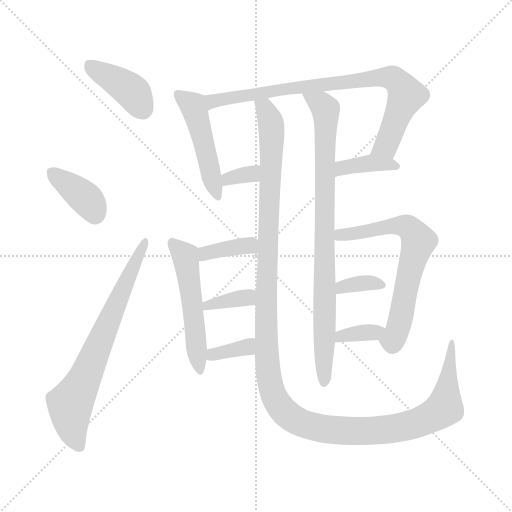
t = 0.00 s
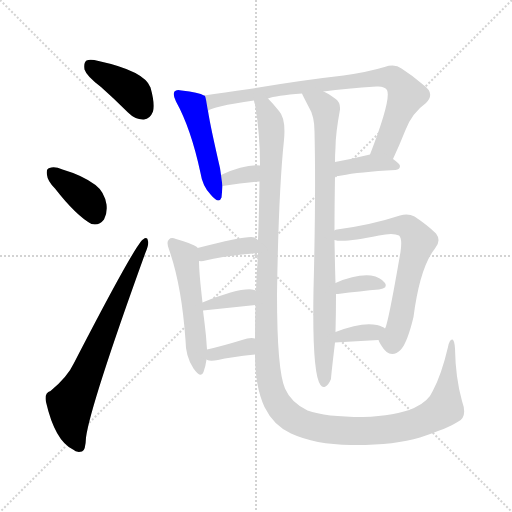
t = 2.21 s
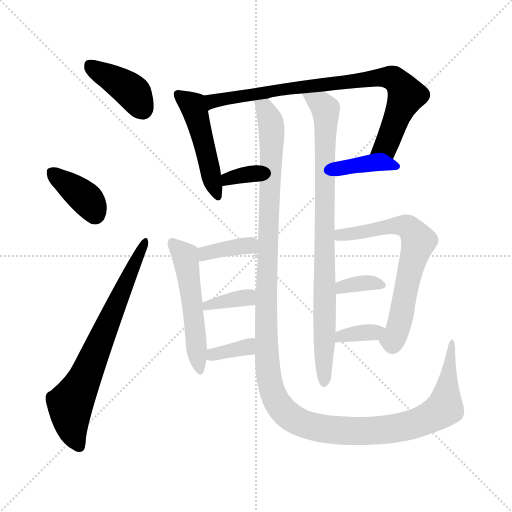
t = 4.41 s
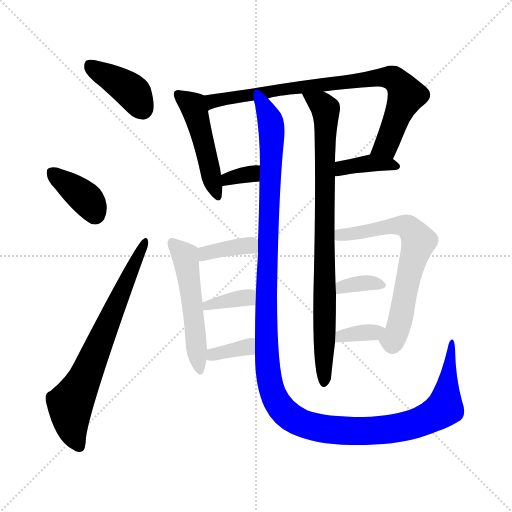
t = 6.62 s
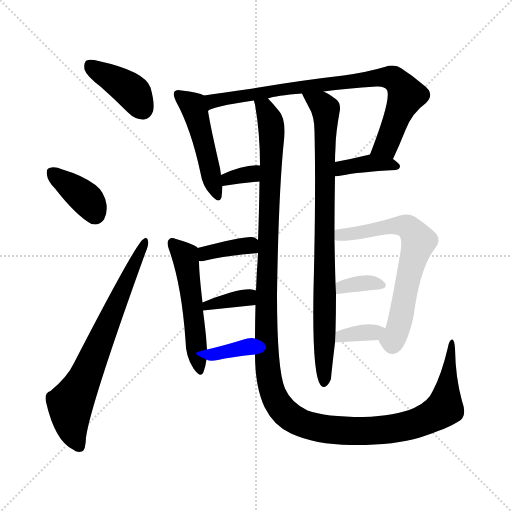
t = 8.82 s
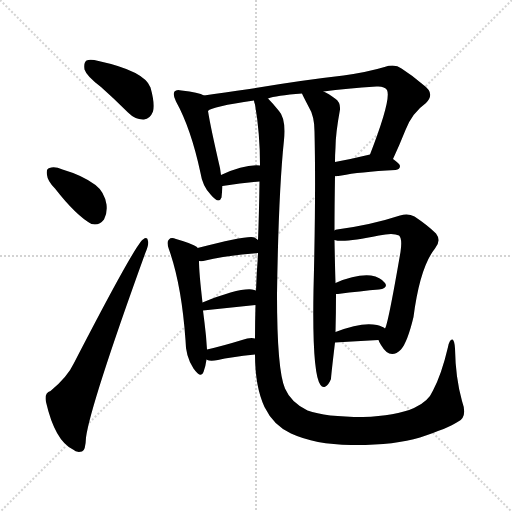
t = 11.03 s

The animated SVG that drew these frames (rendered in a browser with its animation timeline set to each time). Animation: 16 CSS @keyframes rules; one cycle of 11.03 s.

<svg version="1.1" viewBox="0 0 1024 1024" xmlns="http://www.w3.org/2000/svg">
  <g stroke="lightgray" stroke-dasharray="1,1" stroke-width="1" transform="scale(4, 4)">
    <line x1="0" y1="0" x2="256" y2="256"></line>
    <line x1="256" y1="0" x2="0" y2="256"></line>
    <line x1="128" y1="0" x2="128" y2="256"></line>
    <line x1="0" y1="128" x2="256" y2="128"></line>
  </g>
<g transform="scale(1, -1) translate(0, -900)">
   <style type="text/css">
    @keyframes keyframes0 {
      from {
       stroke: blue;
       stroke-dashoffset: 396;
       stroke-width: 128;
       }
       56% {
       animation-timing-function: step-end;
       stroke: blue;
       stroke-dashoffset: 0;
       stroke-width: 128;
       }
       to {
       stroke: black;
       stroke-width: 1024;
       }
       }
       #make-me-a-hanzi-animation-0 {
         animation: keyframes0 0.572266s both;
         animation-delay: 0.000000s;
         animation-timing-function: linear;
       }
    @keyframes keyframes1 {
      from {
       stroke: blue;
       stroke-dashoffset: 374;
       stroke-width: 128;
       }
       55% {
       animation-timing-function: step-end;
       stroke: blue;
       stroke-dashoffset: 0;
       stroke-width: 128;
       }
       to {
       stroke: black;
       stroke-width: 1024;
       }
       }
       #make-me-a-hanzi-animation-1 {
         animation: keyframes1 0.554362s both;
         animation-delay: 0.572266s;
         animation-timing-function: linear;
       }
    @keyframes keyframes2 {
      from {
       stroke: blue;
       stroke-dashoffset: 700;
       stroke-width: 128;
       }
       69% {
       animation-timing-function: step-end;
       stroke: blue;
       stroke-dashoffset: 0;
       stroke-width: 128;
       }
       to {
       stroke: black;
       stroke-width: 1024;
       }
       }
       #make-me-a-hanzi-animation-2 {
         animation: keyframes2 0.819661s both;
         animation-delay: 1.126628s;
         animation-timing-function: linear;
       }
    @keyframes keyframes3 {
      from {
       stroke: blue;
       stroke-dashoffset: 478;
       stroke-width: 128;
       }
       61% {
       animation-timing-function: step-end;
       stroke: blue;
       stroke-dashoffset: 0;
       stroke-width: 128;
       }
       to {
       stroke: black;
       stroke-width: 1024;
       }
       }
       #make-me-a-hanzi-animation-3 {
         animation: keyframes3 0.638997s both;
         animation-delay: 1.946289s;
         animation-timing-function: linear;
       }
    @keyframes keyframes4 {
      from {
       stroke: blue;
       stroke-dashoffset: 813;
       stroke-width: 128;
       }
       73% {
       animation-timing-function: step-end;
       stroke: blue;
       stroke-dashoffset: 0;
       stroke-width: 128;
       }
       to {
       stroke: black;
       stroke-width: 1024;
       }
       }
       #make-me-a-hanzi-animation-4 {
         animation: keyframes4 0.911621s both;
         animation-delay: 2.585286s;
         animation-timing-function: linear;
       }
    @keyframes keyframes5 {
      from {
       stroke: blue;
       stroke-dashoffset: 330;
       stroke-width: 128;
       }
       52% {
       animation-timing-function: step-end;
       stroke: blue;
       stroke-dashoffset: 0;
       stroke-width: 128;
       }
       to {
       stroke: black;
       stroke-width: 1024;
       }
       }
       #make-me-a-hanzi-animation-5 {
         animation: keyframes5 0.518555s both;
         animation-delay: 3.496908s;
         animation-timing-function: linear;
       }
    @keyframes keyframes6 {
      from {
       stroke: blue;
       stroke-dashoffset: 378;
       stroke-width: 128;
       }
       55% {
       animation-timing-function: step-end;
       stroke: blue;
       stroke-dashoffset: 0;
       stroke-width: 128;
       }
       to {
       stroke: black;
       stroke-width: 1024;
       }
       }
       #make-me-a-hanzi-animation-6 {
         animation: keyframes6 0.557617s both;
         animation-delay: 4.015462s;
         animation-timing-function: linear;
       }
    @keyframes keyframes7 {
      from {
       stroke: blue;
       stroke-dashoffset: 853;
       stroke-width: 128;
       }
       74% {
       animation-timing-function: step-end;
       stroke: blue;
       stroke-dashoffset: 0;
       stroke-width: 128;
       }
       to {
       stroke: black;
       stroke-width: 1024;
       }
       }
       #make-me-a-hanzi-animation-7 {
         animation: keyframes7 0.944173s both;
         animation-delay: 4.573079s;
         animation-timing-function: linear;
       }
    @keyframes keyframes8 {
      from {
       stroke: blue;
       stroke-dashoffset: 1365;
       stroke-width: 128;
       }
       82% {
       animation-timing-function: step-end;
       stroke: blue;
       stroke-dashoffset: 0;
       stroke-width: 128;
       }
       to {
       stroke: black;
       stroke-width: 1024;
       }
       }
       #make-me-a-hanzi-animation-8 {
         animation: keyframes8 1.360840s both;
         animation-delay: 5.517253s;
         animation-timing-function: linear;
       }
    @keyframes keyframes9 {
      from {
       stroke: blue;
       stroke-dashoffset: 367;
       stroke-width: 128;
       }
       54% {
       animation-timing-function: step-end;
       stroke: blue;
       stroke-dashoffset: 0;
       stroke-width: 128;
       }
       to {
       stroke: black;
       stroke-width: 1024;
       }
       }
       #make-me-a-hanzi-animation-9 {
         animation: keyframes9 0.548665s both;
         animation-delay: 6.878092s;
         animation-timing-function: linear;
       }
    @keyframes keyframes10 {
      from {
       stroke: blue;
       stroke-dashoffset: 520;
       stroke-width: 128;
       }
       63% {
       animation-timing-function: step-end;
       stroke: blue;
       stroke-dashoffset: 0;
       stroke-width: 128;
       }
       to {
       stroke: black;
       stroke-width: 1024;
       }
       }
       #make-me-a-hanzi-animation-10 {
         animation: keyframes10 0.673177s both;
         animation-delay: 7.426758s;
         animation-timing-function: linear;
       }
    @keyframes keyframes11 {
      from {
       stroke: blue;
       stroke-dashoffset: 358;
       stroke-width: 128;
       }
       54% {
       animation-timing-function: step-end;
       stroke: blue;
       stroke-dashoffset: 0;
       stroke-width: 128;
       }
       to {
       stroke: black;
       stroke-width: 1024;
       }
       }
       #make-me-a-hanzi-animation-11 {
         animation: keyframes11 0.541341s both;
         animation-delay: 8.099935s;
         animation-timing-function: linear;
       }
    @keyframes keyframes12 {
      from {
       stroke: blue;
       stroke-dashoffset: 350;
       stroke-width: 128;
       }
       53% {
       animation-timing-function: step-end;
       stroke: blue;
       stroke-dashoffset: 0;
       stroke-width: 128;
       }
       to {
       stroke: black;
       stroke-width: 1024;
       }
       }
       #make-me-a-hanzi-animation-12 {
         animation: keyframes12 0.534831s both;
         animation-delay: 8.641276s;
         animation-timing-function: linear;
       }
    @keyframes keyframes13 {
      from {
       stroke: blue;
       stroke-dashoffset: 658;
       stroke-width: 128;
       }
       68% {
       animation-timing-function: step-end;
       stroke: blue;
       stroke-dashoffset: 0;
       stroke-width: 128;
       }
       to {
       stroke: black;
       stroke-width: 1024;
       }
       }
       #make-me-a-hanzi-animation-13 {
         animation: keyframes13 0.785482s both;
         animation-delay: 9.176107s;
         animation-timing-function: linear;
       }
    @keyframes keyframes14 {
      from {
       stroke: blue;
       stroke-dashoffset: 349;
       stroke-width: 128;
       }
       53% {
       animation-timing-function: step-end;
       stroke: blue;
       stroke-dashoffset: 0;
       stroke-width: 128;
       }
       to {
       stroke: black;
       stroke-width: 1024;
       }
       }
       #make-me-a-hanzi-animation-14 {
         animation: keyframes14 0.534017s both;
         animation-delay: 9.961589s;
         animation-timing-function: linear;
       }
    @keyframes keyframes15 {
      from {
       stroke: blue;
       stroke-dashoffset: 347;
       stroke-width: 128;
       }
       53% {
       animation-timing-function: step-end;
       stroke: blue;
       stroke-dashoffset: 0;
       stroke-width: 128;
       }
       to {
       stroke: black;
       stroke-width: 1024;
       }
       }
       #make-me-a-hanzi-animation-15 {
         animation: keyframes15 0.532389s both;
         animation-delay: 10.495605s;
         animation-timing-function: linear;
       }
</style>
<path d="M 202.0 726.0 Q 229.0 702.0 256.0 675.0 Q 271.0 660.0 288.0 661.0 Q 300.0 662.0 306.0 677.0 Q 310.0 693.0 301.0 725.0 Q 289.0 758.0 197.0 778.0 Q 181.0 782.0 173.0 779.0 Q 167.0 775.0 169.0 761.0 Q 173.0 748.0 202.0 726.0 Z" fill="lightgray"></path> 
<path d="M 110.0 523.0 Q 152.0 469.0 183.0 452.0 Q 198.0 448.0 208.0 461.0 Q 215.0 474.0 213.0 491.0 Q 209.0 516.0 191.0 530.0 Q 166.0 549.0 125.0 561.0 Q 109.0 568.0 99.0 564.0 Q 92.0 563.0 94.0 550.0 Q 95.0 538.0 110.0 523.0 Z" fill="lightgray"></path> 
<path d="M 101.0 118.0 Q 88.0 114.0 92.0 96.0 Q 110.0 18.0 146.0 1.0 Q 153.0 -6.0 164.0 -3.0 Q 171.0 -2.0 172.0 25.0 Q 181.0 91.0 291.0 395.0 Q 298.0 411.0 296.0 418.0 Q 295.0 428.0 286.0 421.0 Q 271.0 412.0 148.0 174.0 Q 135.0 146.0 101.0 118.0 Z" fill="lightgray"></path> 
<path d="M 408.0 709.0 Q 398.0 715.0 363.0 719.0 Q 353.0 722.0 349.0 717.0 Q 345.0 711.0 352.0 697.0 Q 382.0 643.0 401.0 554.0 Q 405.0 527.0 422.0 510.0 Q 438.0 491.0 443.0 505.0 Q 444.0 515.0 445.0 528.0 L 442.0 550.0 L 440.0 564.0 Q 421.0 646.0 416.0 678.0 C 411.0 708.0 411.0 708.0 408.0 709.0 Z" fill="lightgray"></path> 
<path d="M 536.0 703.0 Q 551.0 709.0 604.0 713.0 L 647.0 717.0 Q 693.0 723.0 753.0 727.0 Q 769.0 728.0 774.0 720.0 Q 783.0 702.0 740.0 591.0 C 729.0 563.0 774.0 555.0 786.0 582.0 Q 799.0 610.0 811.0 640.0 Q 824.0 674.0 852.0 694.0 Q 871.0 713.0 847.0 730.0 Q 825.0 749.0 803.0 763.0 Q 790.0 773.0 769.0 766.0 Q 736.0 756.0 687.0 749.0 Q 599.0 739.0 499.0 722.0 Q 447.0 715.0 408.0 709.0 C 378.0 705.0 389.0 666.0 416.0 678.0 Q 423.0 687.0 508.0 699.0 L 536.0 703.0 Z" fill="lightgray"></path> 
<path d="M 445.0 528.0 Q 485.0 534.0 519.0 537.0 C 549.0 540.0 550.0 567.0 520.0 569.0 Q 490.0 572.0 442.0 550.0 C 415.0 538.0 415.0 524.0 445.0 528.0 Z" fill="lightgray"></path> 
<path d="M 670.0 548.0 Q 677.0 548.0 683.0 549.0 Q 717.0 556.0 791.0 560.0 Q 800.0 561.0 800.0 568.0 Q 800.0 572.0 786.0 582.0 C 765.0 597.0 765.0 597.0 740.0 591.0 Q 703.0 582.0 670.0 576.0 C 640.0 571.0 640.0 547.0 670.0 548.0 Z" fill="lightgray"></path> 
<path d="M 604.0 713.0 Q 604.0 712.0 617.0 687.0 Q 629.0 668.0 629.0 637.0 Q 632.0 513.0 627.0 320.0 Q 624.0 152.0 641.0 130.0 Q 645.0 124.0 651.0 127.0 Q 657.0 130.0 662.0 142.0 Q 662.0 148.0 670.0 215.0 L 671.0 236.0 Q 672.0 275.0 672.0 312.0 L 671.0 334.0 Q 670.0 365.0 669.0 420.0 L 669.0 439.0 Q 669.0 485.0 670.0 548.0 L 670.0 576.0 Q 670.0 591.0 671.0 605.0 Q 671.0 632.0 680.0 681.0 Q 681.0 696.0 670.0 703.0 Q 657.0 713.0 647.0 717.0 C 621.0 732.0 591.0 740.0 604.0 713.0 Z" fill="lightgray"></path> 
<path d="M 510.0 191.0 Q 510.0 127.0 529.0 86.0 Q 547.0 49.0 582.0 33.0 Q 630.0 11.0 702.0 10.0 Q 787.0 9.0 840.0 25.0 Q 897.0 44.0 915.0 56.0 Q 936.0 65.0 924.0 98.0 Q 911.0 144.0 910.0 203.0 Q 909.0 219.0 905.0 221.0 Q 899.0 222.0 896.0 206.0 Q 883.0 151.0 866.0 119.0 Q 857.0 97.0 828.0 84.0 Q 791.0 68.0 726.0 66.0 Q 651.0 66.0 615.0 79.0 Q 582.0 95.0 570.0 123.0 Q 554.0 160.0 554.0 311.0 Q 557.0 516.0 568.0 620.0 Q 572.0 663.0 558.0 678.0 Q 546.0 693.0 536.0 703.0 C 516.0 726.0 503.0 729.0 508.0 699.0 Q 508.0 696.0 510.0 691.0 Q 520.0 634.0 520.0 569.0 L 519.0 537.0 Q 518.0 467.0 516.0 420.0 L 516.0 394.0 Q 516.0 393.0 516.0 390.0 Q 513.0 353.0 512.0 319.0 L 511.0 290.0 Q 510.0 256.0 510.0 223.0 L 510.0 191.0 Z" fill="lightgray"></path> 
<path d="M 516.0 420.0 Q 513.0 423.0 509.0 425.0 Q 499.0 431.0 395.0 404.0 C 366.0 396.0 368.0 380.0 398.0 378.0 Q 404.0 377.0 411.0 379.0 Q 445.0 388.0 516.0 394.0 C 544.0 396.0 539.0 401.0 516.0 420.0 Z" fill="lightgray"></path> 
<path d="M 395.0 404.0 Q 395.0 405.0 394.0 406.0 Q 384.0 413.0 352.0 422.0 Q 342.0 426.0 338.0 421.0 Q 332.0 417.0 338.0 401.0 Q 363.0 331.0 371.0 220.0 Q 371.0 187.0 387.0 163.0 Q 402.0 142.0 407.0 156.0 Q 411.0 166.0 413.0 181.0 L 414.0 201.0 Q 413.0 214.0 412.0 228.0 Q 409.0 256.0 406.0 279.0 L 405.0 295.0 Q 398.0 355.0 398.0 378.0 L 395.0 404.0 Z" fill="lightgray"></path> 
<path d="M 406.0 279.0 L 511.0 290.0 C 541.0 293.0 541.0 311.0 512.0 319.0 Q 509.0 320.0 504.0 321.0 Q 477.0 324.0 405.0 295.0 C 377.0 284.0 376.0 276.0 406.0 279.0 Z" fill="lightgray"></path> 
<path d="M 413.0 181.0 Q 414.0 180.0 418.0 179.0 Q 425.0 178.0 436.0 180.0 Q 460.0 186.0 510.0 191.0 C 540.0 194.0 539.0 216.0 510.0 223.0 Q 501.0 226.0 484.0 220.0 Q 445.0 208.0 414.0 201.0 C 385.0 194.0 386.0 194.0 413.0 181.0 Z" fill="lightgray"></path> 
<path d="M 757.0 220.0 Q 758.0 216.0 762.0 210.0 Q 780.0 179.0 802.0 201.0 Q 815.0 216.0 827.0 266.0 Q 840.0 366.0 870.0 403.0 Q 883.0 419.0 872.0 433.0 Q 856.0 449.0 829.0 467.0 Q 816.0 474.0 800.0 469.0 Q 742.0 450.0 674.0 441.0 Q 671.0 441.0 669.0 439.0 C 640.0 432.0 639.0 424.0 669.0 420.0 Q 687.0 414.0 758.0 429.0 Q 786.0 435.0 798.0 429.0 Q 805.0 423.0 801.0 396.0 Q 776.0 251.0 770.0 243.0 C 760.0 215.0 754.0 226.0 757.0 220.0 Z" fill="lightgray"></path> 
<path d="M 672.0 312.0 Q 673.0 312.0 676.0 312.0 Q 722.0 318.0 758.0 321.0 Q 777.0 324.0 770.0 334.0 Q 761.0 346.0 742.0 349.0 Q 712.0 352.0 671.0 334.0 C 643.0 322.0 642.0 312.0 672.0 312.0 Z" fill="lightgray"></path> 
<path d="M 670.0 215.0 Q 712.0 218.0 757.0 220.0 C 787.0 221.0 794.0 225.0 770.0 243.0 Q 766.0 247.0 754.0 250.0 Q 724.0 257.0 671.0 236.0 C 643.0 225.0 640.0 213.0 670.0 215.0 Z" fill="lightgray"></path> 
      <clipPath id="make-me-a-hanzi-clip-0">
      <path d="M 202.0 726.0 Q 229.0 702.0 256.0 675.0 Q 271.0 660.0 288.0 661.0 Q 300.0 662.0 306.0 677.0 Q 310.0 693.0 301.0 725.0 Q 289.0 758.0 197.0 778.0 Q 181.0 782.0 173.0 779.0 Q 167.0 775.0 169.0 761.0 Q 173.0 748.0 202.0 726.0 Z" fill="lightgray"></path>
      </clipPath>
      <path clip-path="url(#make-me-a-hanzi-clip-0)" d="M 179.0 771.0 L 258.0 722.0 L 285.0 683.0 " fill="none" id="make-me-a-hanzi-animation-0" stroke-dasharray="268 536" stroke-linecap="round"></path>

      <clipPath id="make-me-a-hanzi-clip-1">
      <path d="M 110.0 523.0 Q 152.0 469.0 183.0 452.0 Q 198.0 448.0 208.0 461.0 Q 215.0 474.0 213.0 491.0 Q 209.0 516.0 191.0 530.0 Q 166.0 549.0 125.0 561.0 Q 109.0 568.0 99.0 564.0 Q 92.0 563.0 94.0 550.0 Q 95.0 538.0 110.0 523.0 Z" fill="lightgray"></path>
      </clipPath>
      <path clip-path="url(#make-me-a-hanzi-clip-1)" d="M 106.0 554.0 L 173.0 502.0 L 190.0 473.0 " fill="none" id="make-me-a-hanzi-animation-1" stroke-dasharray="246 492" stroke-linecap="round"></path>

      <clipPath id="make-me-a-hanzi-clip-2">
      <path d="M 101.0 118.0 Q 88.0 114.0 92.0 96.0 Q 110.0 18.0 146.0 1.0 Q 153.0 -6.0 164.0 -3.0 Q 171.0 -2.0 172.0 25.0 Q 181.0 91.0 291.0 395.0 Q 298.0 411.0 296.0 418.0 Q 295.0 428.0 286.0 421.0 Q 271.0 412.0 148.0 174.0 Q 135.0 146.0 101.0 118.0 Z" fill="lightgray"></path>
      </clipPath>
      <path clip-path="url(#make-me-a-hanzi-clip-2)" d="M 158.0 7.0 L 143.0 47.0 L 140.0 92.0 L 171.0 146.0 L 221.0 269.0 L 290.0 415.0 " fill="none" id="make-me-a-hanzi-animation-2" stroke-dasharray="572 1144" stroke-linecap="round"></path>

      <clipPath id="make-me-a-hanzi-clip-3">
      <path d="M 408.0 709.0 Q 398.0 715.0 363.0 719.0 Q 353.0 722.0 349.0 717.0 Q 345.0 711.0 352.0 697.0 Q 382.0 643.0 401.0 554.0 Q 405.0 527.0 422.0 510.0 Q 438.0 491.0 443.0 505.0 Q 444.0 515.0 445.0 528.0 L 442.0 550.0 L 440.0 564.0 Q 421.0 646.0 416.0 678.0 C 411.0 708.0 411.0 708.0 408.0 709.0 Z" fill="lightgray"></path>
      </clipPath>
      <path clip-path="url(#make-me-a-hanzi-clip-3)" d="M 357.0 712.0 L 387.0 687.0 L 433.0 510.0 " fill="none" id="make-me-a-hanzi-animation-3" stroke-dasharray="350 700" stroke-linecap="round"></path>

      <clipPath id="make-me-a-hanzi-clip-4">
      <path d="M 536.0 703.0 Q 551.0 709.0 604.0 713.0 L 647.0 717.0 Q 693.0 723.0 753.0 727.0 Q 769.0 728.0 774.0 720.0 Q 783.0 702.0 740.0 591.0 C 729.0 563.0 774.0 555.0 786.0 582.0 Q 799.0 610.0 811.0 640.0 Q 824.0 674.0 852.0 694.0 Q 871.0 713.0 847.0 730.0 Q 825.0 749.0 803.0 763.0 Q 790.0 773.0 769.0 766.0 Q 736.0 756.0 687.0 749.0 Q 599.0 739.0 499.0 722.0 Q 447.0 715.0 408.0 709.0 C 378.0 705.0 389.0 666.0 416.0 678.0 Q 423.0 687.0 508.0 699.0 L 536.0 703.0 Z" fill="lightgray"></path>
      </clipPath>
      <path clip-path="url(#make-me-a-hanzi-clip-4)" d="M 416.0 683.0 L 425.0 697.0 L 460.0 705.0 L 780.0 745.0 L 794.0 738.0 L 813.0 710.0 L 772.0 609.0 L 750.0 601.0 " fill="none" id="make-me-a-hanzi-animation-4" stroke-dasharray="685 1370" stroke-linecap="round"></path>

      <clipPath id="make-me-a-hanzi-clip-5">
      <path d="M 445.0 528.0 Q 485.0 534.0 519.0 537.0 C 549.0 540.0 550.0 567.0 520.0 569.0 Q 490.0 572.0 442.0 550.0 C 415.0 538.0 415.0 524.0 445.0 528.0 Z" fill="lightgray"></path>
      </clipPath>
      <path clip-path="url(#make-me-a-hanzi-clip-5)" d="M 452.0 535.0 L 456.0 543.0 L 503.0 552.0 L 515.0 564.0 " fill="none" id="make-me-a-hanzi-animation-5" stroke-dasharray="202 404" stroke-linecap="round"></path>

      <clipPath id="make-me-a-hanzi-clip-6">
      <path d="M 670.0 548.0 Q 677.0 548.0 683.0 549.0 Q 717.0 556.0 791.0 560.0 Q 800.0 561.0 800.0 568.0 Q 800.0 572.0 786.0 582.0 C 765.0 597.0 765.0 597.0 740.0 591.0 Q 703.0 582.0 670.0 576.0 C 640.0 571.0 640.0 547.0 670.0 548.0 Z" fill="lightgray"></path>
      </clipPath>
      <path clip-path="url(#make-me-a-hanzi-clip-6)" d="M 676.0 555.0 L 685.0 564.0 L 736.0 574.0 L 793.0 567.0 " fill="none" id="make-me-a-hanzi-animation-6" stroke-dasharray="250 500" stroke-linecap="round"></path>

      <clipPath id="make-me-a-hanzi-clip-7">
      <path d="M 604.0 713.0 Q 604.0 712.0 617.0 687.0 Q 629.0 668.0 629.0 637.0 Q 632.0 513.0 627.0 320.0 Q 624.0 152.0 641.0 130.0 Q 645.0 124.0 651.0 127.0 Q 657.0 130.0 662.0 142.0 Q 662.0 148.0 670.0 215.0 L 671.0 236.0 Q 672.0 275.0 672.0 312.0 L 671.0 334.0 Q 670.0 365.0 669.0 420.0 L 669.0 439.0 Q 669.0 485.0 670.0 548.0 L 670.0 576.0 Q 670.0 591.0 671.0 605.0 Q 671.0 632.0 680.0 681.0 Q 681.0 696.0 670.0 703.0 Q 657.0 713.0 647.0 717.0 C 621.0 732.0 591.0 740.0 604.0 713.0 Z" fill="lightgray"></path>
      </clipPath>
      <path clip-path="url(#make-me-a-hanzi-clip-7)" d="M 611.0 712.0 L 620.0 701.0 L 642.0 692.0 L 652.0 676.0 L 648.0 136.0 " fill="none" id="make-me-a-hanzi-animation-7" stroke-dasharray="725 1450" stroke-linecap="round"></path>

      <clipPath id="make-me-a-hanzi-clip-8">
      <path d="M 510.0 191.0 Q 510.0 127.0 529.0 86.0 Q 547.0 49.0 582.0 33.0 Q 630.0 11.0 702.0 10.0 Q 787.0 9.0 840.0 25.0 Q 897.0 44.0 915.0 56.0 Q 936.0 65.0 924.0 98.0 Q 911.0 144.0 910.0 203.0 Q 909.0 219.0 905.0 221.0 Q 899.0 222.0 896.0 206.0 Q 883.0 151.0 866.0 119.0 Q 857.0 97.0 828.0 84.0 Q 791.0 68.0 726.0 66.0 Q 651.0 66.0 615.0 79.0 Q 582.0 95.0 570.0 123.0 Q 554.0 160.0 554.0 311.0 Q 557.0 516.0 568.0 620.0 Q 572.0 663.0 558.0 678.0 Q 546.0 693.0 536.0 703.0 C 516.0 726.0 503.0 729.0 508.0 699.0 Q 508.0 696.0 510.0 691.0 Q 520.0 634.0 520.0 569.0 L 519.0 537.0 Q 518.0 467.0 516.0 420.0 L 516.0 394.0 Q 516.0 393.0 516.0 390.0 Q 513.0 353.0 512.0 319.0 L 511.0 290.0 Q 510.0 256.0 510.0 223.0 L 510.0 191.0 Z" fill="lightgray"></path>
      </clipPath>
      <path clip-path="url(#make-me-a-hanzi-clip-8)" d="M 515.0 697.0 L 532.0 679.0 L 543.0 646.0 L 533.0 207.0 L 542.0 124.0 L 563.0 82.0 L 599.0 56.0 L 663.0 40.0 L 761.0 39.0 L 840.0 56.0 L 889.0 84.0 L 904.0 217.0 " fill="none" id="make-me-a-hanzi-animation-8" stroke-dasharray="1237 2474" stroke-linecap="round"></path>

      <clipPath id="make-me-a-hanzi-clip-9">
      <path d="M 516.0 420.0 Q 513.0 423.0 509.0 425.0 Q 499.0 431.0 395.0 404.0 C 366.0 396.0 368.0 380.0 398.0 378.0 Q 404.0 377.0 411.0 379.0 Q 445.0 388.0 516.0 394.0 C 544.0 396.0 539.0 401.0 516.0 420.0 Z" fill="lightgray"></path>
      </clipPath>
      <path clip-path="url(#make-me-a-hanzi-clip-9)" d="M 404.0 385.0 L 412.0 395.0 L 433.0 401.0 L 495.0 409.0 L 506.0 401.0 " fill="none" id="make-me-a-hanzi-animation-9" stroke-dasharray="239 478" stroke-linecap="round"></path>

      <clipPath id="make-me-a-hanzi-clip-10">
      <path d="M 395.0 404.0 Q 395.0 405.0 394.0 406.0 Q 384.0 413.0 352.0 422.0 Q 342.0 426.0 338.0 421.0 Q 332.0 417.0 338.0 401.0 Q 363.0 331.0 371.0 220.0 Q 371.0 187.0 387.0 163.0 Q 402.0 142.0 407.0 156.0 Q 411.0 166.0 413.0 181.0 L 414.0 201.0 Q 413.0 214.0 412.0 228.0 Q 409.0 256.0 406.0 279.0 L 405.0 295.0 Q 398.0 355.0 398.0 378.0 L 395.0 404.0 Z" fill="lightgray"></path>
      </clipPath>
      <path clip-path="url(#make-me-a-hanzi-clip-10)" d="M 346.0 414.0 L 372.0 382.0 L 398.0 161.0 " fill="none" id="make-me-a-hanzi-animation-10" stroke-dasharray="392 784" stroke-linecap="round"></path>

      <clipPath id="make-me-a-hanzi-clip-11">
      <path d="M 406.0 279.0 L 511.0 290.0 C 541.0 293.0 541.0 311.0 512.0 319.0 Q 509.0 320.0 504.0 321.0 Q 477.0 324.0 405.0 295.0 C 377.0 284.0 376.0 276.0 406.0 279.0 Z" fill="lightgray"></path>
      </clipPath>
      <path clip-path="url(#make-me-a-hanzi-clip-11)" d="M 413.0 283.0 L 417.0 292.0 L 487.0 303.0 L 506.0 312.0 " fill="none" id="make-me-a-hanzi-animation-11" stroke-dasharray="230 460" stroke-linecap="round"></path>

      <clipPath id="make-me-a-hanzi-clip-12">
      <path d="M 413.0 181.0 Q 414.0 180.0 418.0 179.0 Q 425.0 178.0 436.0 180.0 Q 460.0 186.0 510.0 191.0 C 540.0 194.0 539.0 216.0 510.0 223.0 Q 501.0 226.0 484.0 220.0 Q 445.0 208.0 414.0 201.0 C 385.0 194.0 386.0 194.0 413.0 181.0 Z" fill="lightgray"></path>
      </clipPath>
      <path clip-path="url(#make-me-a-hanzi-clip-12)" d="M 418.0 186.0 L 493.0 206.0 L 504.0 218.0 " fill="none" id="make-me-a-hanzi-animation-12" stroke-dasharray="222 444" stroke-linecap="round"></path>

      <clipPath id="make-me-a-hanzi-clip-13">
      <path d="M 757.0 220.0 Q 758.0 216.0 762.0 210.0 Q 780.0 179.0 802.0 201.0 Q 815.0 216.0 827.0 266.0 Q 840.0 366.0 870.0 403.0 Q 883.0 419.0 872.0 433.0 Q 856.0 449.0 829.0 467.0 Q 816.0 474.0 800.0 469.0 Q 742.0 450.0 674.0 441.0 Q 671.0 441.0 669.0 439.0 C 640.0 432.0 639.0 424.0 669.0 420.0 Q 687.0 414.0 758.0 429.0 Q 786.0 435.0 798.0 429.0 Q 805.0 423.0 801.0 396.0 Q 776.0 251.0 770.0 243.0 C 760.0 215.0 754.0 226.0 757.0 220.0 Z" fill="lightgray"></path>
      </clipPath>
      <path clip-path="url(#make-me-a-hanzi-clip-13)" d="M 674.0 425.0 L 683.0 431.0 L 799.0 449.0 L 816.0 446.0 L 837.0 417.0 L 817.0 352.0 L 793.0 234.0 L 785.0 219.0 L 770.0 220.0 " fill="none" id="make-me-a-hanzi-animation-13" stroke-dasharray="530 1060" stroke-linecap="round"></path>

      <clipPath id="make-me-a-hanzi-clip-14">
      <path d="M 672.0 312.0 Q 673.0 312.0 676.0 312.0 Q 722.0 318.0 758.0 321.0 Q 777.0 324.0 770.0 334.0 Q 761.0 346.0 742.0 349.0 Q 712.0 352.0 671.0 334.0 C 643.0 322.0 642.0 312.0 672.0 312.0 Z" fill="lightgray"></path>
      </clipPath>
      <path clip-path="url(#make-me-a-hanzi-clip-14)" d="M 674.0 318.0 L 685.0 327.0 L 724.0 333.0 L 747.0 335.0 L 762.0 329.0 " fill="none" id="make-me-a-hanzi-animation-14" stroke-dasharray="221 442" stroke-linecap="round"></path>

      <clipPath id="make-me-a-hanzi-clip-15">
      <path d="M 670.0 215.0 Q 712.0 218.0 757.0 220.0 C 787.0 221.0 794.0 225.0 770.0 243.0 Q 766.0 247.0 754.0 250.0 Q 724.0 257.0 671.0 236.0 C 643.0 225.0 640.0 213.0 670.0 215.0 Z" fill="lightgray"></path>
      </clipPath>
      <path clip-path="url(#make-me-a-hanzi-clip-15)" d="M 677.0 220.0 L 683.0 229.0 L 763.0 239.0 " fill="none" id="make-me-a-hanzi-animation-15" stroke-dasharray="219 438" stroke-linecap="round"></path>

</g>
</svg>
